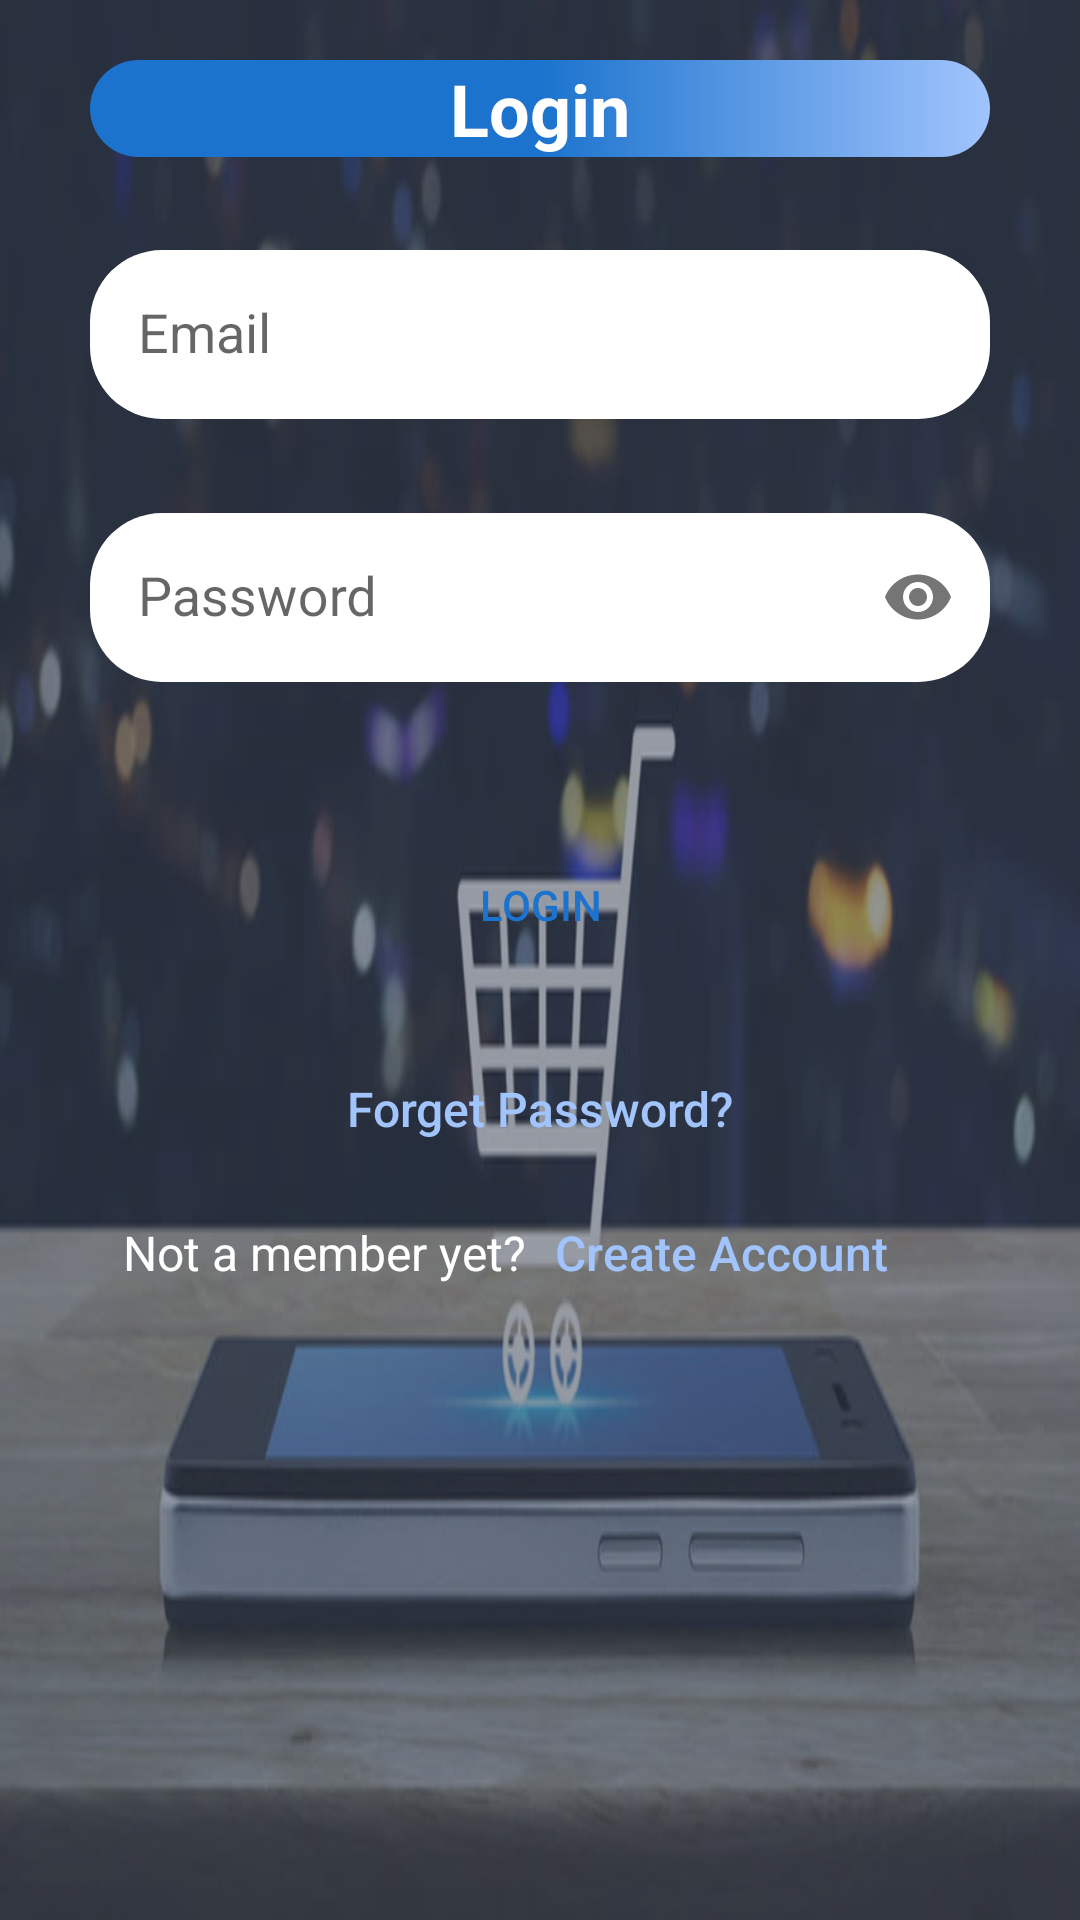

Android layout source for this screen:
<!-- AndroidManifest.xml: application theme AppTheme -->
<!-- res/layout/fragment_login.xml -->
<?xml version="1.0" encoding="utf-8"?>
<ScrollView xmlns:android="http://schemas.android.com/apk/res/android"
    xmlns:app="http://schemas.android.com/apk/res-auto"
    xmlns:tools="http://schemas.android.com/tools"
    android:layout_width="match_parent"
    android:layout_height="match_parent"
    android:background="@drawable/main_login_background"
    tools:activity=".screens.loginscreen.fragments.LoginFragment">

    <LinearLayout
        android:layout_width="match_parent"
        android:layout_height="0dp"
        android:gravity="center"
        android:orientation="vertical">

        <TextView
            android:layout_width="match_parent"
            android:layout_height="0dp"
            android:layout_gravity="center"
            android:layout_marginStart="30dp"
            android:layout_marginTop="20dp"
            android:layout_marginEnd="30dp"
            android:layout_weight="0.8"
            android:background="@drawable/signup_button_background"
            android:gravity="center"
            android:text="@string/login"
            android:textColor="@color/white"
            android:textSize="24sp"
            android:textStyle="bold" />

        <android.support.design.widget.TextInputLayout
            android:id="@+id/emailWrapperLogin"
            android:layout_width="match_parent"
            android:layout_height="0dp"
            android:layout_marginStart="30dp"
            android:layout_marginTop="20dp"
            android:layout_marginEnd="30dp"
            android:layout_weight="1"
            app:errorEnabled="true"
            app:hintAnimationEnabled="true">

            <android.support.design.widget.TextInputEditText
                android:id="@+id/edtEmailLogin"
                android:layout_width="match_parent"
                android:layout_height="match_parent"
                android:background="@drawable/edittext_background"
                android:hint="@string/email"
                android:inputType="textEmailAddress" />
        </android.support.design.widget.TextInputLayout>

        <android.support.design.widget.TextInputLayout
            android:id="@+id/passwordWrapperLogin"
            android:layout_width="match_parent"
            android:layout_height="0dp"
            android:layout_marginStart="30dp"
            android:layout_marginEnd="30dp"
            android:layout_marginBottom="20dp"
            android:layout_weight="1"
            app:errorEnabled="true"
            app:hintAnimationEnabled="true"
            app:passwordToggleEnabled="true">

            <android.support.design.widget.TextInputEditText
                android:id="@+id/edtPasswordLogin"
                android:layout_width="match_parent"
                android:layout_height="match_parent"
                android:background="@drawable/edittext_background"
                android:hint="@string/password"
                android:inputType="textPassword" />
        </android.support.design.widget.TextInputLayout>

        <Button
            android:id="@+id/btnLogin"
            android:layout_width="match_parent"
            android:layout_height="wrap_content"
            android:layout_marginStart="30dp"
            android:layout_marginTop="10dp"
            android:layout_marginEnd="30dp"
            android:layout_marginBottom="10dp"
            android:background="@drawable/login_button_state"
            android:text="@string/login"
            android:textColor="@color/gradient_end" />

        <Button
            android:id="@+id/btnForgetPassword"
            style="?android:attr/buttonBarButtonStyle"
            android:layout_width="match_parent"
            android:layout_height="0dp"
            android:layout_marginStart="30dp"
            android:layout_marginTop="10dp"
            android:layout_marginEnd="30dp"
            android:layout_weight="0.5"
            android:background="@android:color/transparent"
            android:gravity="center"
            android:text="@string/forgetPassword"
            android:textAllCaps="false"
            android:textColor="@color/gradient_start"
            android:textSize="16sp" />

        <LinearLayout
            android:layout_width="match_parent"
            android:layout_height="0dp"
            android:layout_marginStart="30dp"
            android:layout_marginEnd="30dp"
            android:layout_marginBottom="30dp"
            android:layout_weight="1"
            android:orientation="horizontal">

            <TextView
                android:layout_width="0dp"
                android:layout_height="match_parent"
                android:layout_weight="0.5"
                android:gravity="center|end"
                android:text="@string/notMemberYet"
                android:textColor="@color/white"
                android:textSize="16sp"
                tools:ignore="NestedWeights" />

            <Button
                android:id="@+id/btnSignupLoginPage"
                style="?android:attr/buttonBarButtonStyle"
                android:layout_width="0dp"
                android:layout_height="wrap_content"
                android:layout_marginStart="10dp"
                android:layout_weight="0.5"
                android:background="@android:color/transparent"
                android:gravity="center|start"
                android:text="@string/createAccount"
                android:textAllCaps="false"
                android:textColor="@color/gradient_start"
                android:textSize="16sp" />
        </LinearLayout>
    </LinearLayout>

</ScrollView>
<!-- resources referenced by this layout -->
<resources>
  <color name="gradient_end">#1B73CD</color>
  <color name="gradient_start">#a1c4fd</color>
  <color name="white">#FFFFFF</color>
  <!-- drawable edittext_background (drawable) -->
  <?xml version="1.0" encoding="utf-8"?>
  <shape xmlns:android="http://schemas.android.com/apk/res/android"
      android:shape="rectangle">
  
      <solid android:color="@color/white" />
  
      <corners android:radius="24dp" />
      <padding
          android:bottom="16dp"
          android:left="16dp"
          android:right="16dp"
          android:top="16dp" />
  
  </shape>
  <!-- drawable login_button_state (drawable) -->
  <?xml version="1.0" encoding="utf-8"?>
  <selector xmlns:android="http://schemas.android.com/apk/res/android">
      <item android:drawable="@drawable/button_bg_pressed" android:state_pressed="true" />
      <item android:drawable="@drawable/login_button_background" />
  </selector>
  <!-- drawable main_login_background: png bitmap (drawable-hdpi, 90761 bytes) -->
  <!-- drawable signup_button_background (drawable) -->
  <?xml version="1.0" encoding="utf-8"?>
  <shape xmlns:android="http://schemas.android.com/apk/res/android"
      android:shape="rectangle">
      <gradient
          android:angle="180"
          android:centerColor="@color/gradient_end"
          android:endColor="@color/gradient_end"
          android:startColor="@color/gradient_start" />
      <corners android:radius="20dp" />
  </shape>
  <string name="createAccount">Create Account</string>
  <string name="email">Email</string>
  <string name="forgetPassword">Forget Password?</string>
  <string name="login">Login</string>
  <string name="notMemberYet">Not a member yet?</string>
  <string name="password">Password</string>
  <style name="AppTheme" parent="Theme.AppCompat.Light.NoActionBar">
          
          <item name="colorPrimary">@color/colorPrimary</item>
          <item name="colorPrimaryDark">@color/colorPrimaryDark</item>
          <item name="colorAccent">@color/colorAccent</item>
      </style>
  <color name="colorPrimary">#FFFFFF</color>
  <color name="colorPrimaryDark">#242A38</color>
  <color name="colorAccent">#1B73CD</color>
</resources>
